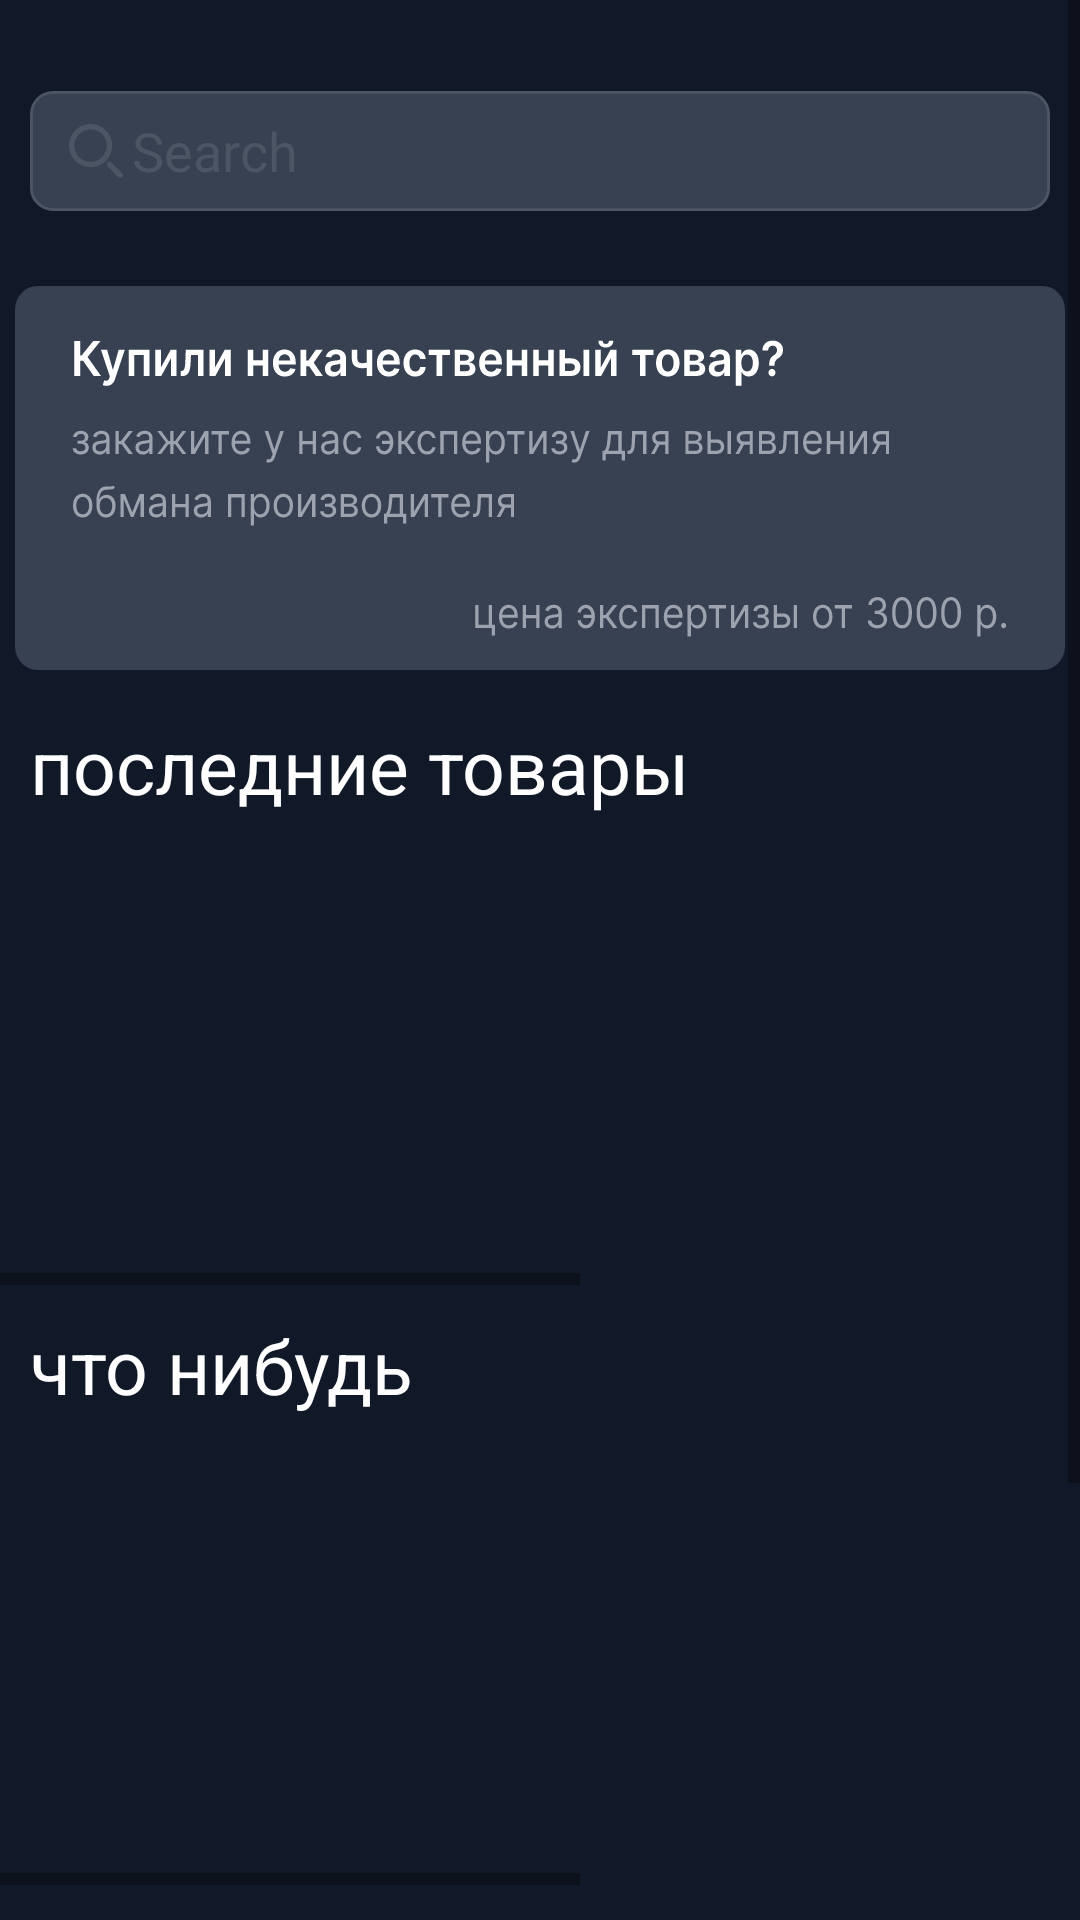

The Android layout XML behind this screen, and the referenced resources:
<!-- AndroidManifest.xml: application theme Theme.AppCompat.Light.NoActionBar -->
<!-- res/layout/fragment_home.xml -->
<?xml version="1.0" encoding="utf-8"?>
<androidx.constraintlayout.widget.ConstraintLayout xmlns:android="http://schemas.android.com/apk/res/android"
    xmlns:app="http://schemas.android.com/apk/res-auto"
    xmlns:tools="http://schemas.android.com/tools"
    android:layout_width="match_parent"
    android:layout_height="match_parent"
    android:background="@color/fon"
    tools:context=".ui.home.HomeFragment">

    <ScrollView
        android:id="@+id/scrollView2"
        android:layout_width="match_parent"
        android:layout_height="match_parent"
        tools:layout_editor_absoluteX="0dp"
        tools:layout_editor_absoluteY="37dp">

        <LinearLayout
            android:layout_width="match_parent"
            android:layout_height="wrap_content"
            android:orientation="vertical">


            <TextView
                android:id="@+id/login"
                android:textColor="@color/text"
                android:layout_marginTop="5dp"
                android:layout_marginBottom="5dp"
                android:textSize="15dp"
                android:layout_marginStart="30dp"
                android:layout_marginEnd="30dp"
                android:layout_width="match_parent"
                android:layout_height="wrap_content"
                android:gravity="end"

                android:text="" />

            <EditText
                android:id="@+id/editTextText"
                android:layout_width="match_parent"
                android:layout_height="40dp"
                android:layout_marginStart="10dp"
                android:layout_marginEnd="10dp"
                android:layout_marginBottom="20dp"
                android:background="@drawable/type_default__state_initial__dark_mode_true__size_default"
                android:drawableStart="@drawable/search_outline"
                android:hint="Search"
                android:inputType="text"
                android:paddingStart="10dp"
                android:textColor="@color/white"
                android:textColorHint="@color/text_in_textbox" />

            <Button
                android:id="@+id/button6"
                android:layout_margin="5dp"
                android:background="@drawable/bar"
                android:layout_width="match_parent"
                android:layout_height="wrap_content" />

            <Button
                android:id="@+id/admin"
                android:layout_width="match_parent"
                android:layout_height="wrap_content"
                android:background="@drawable/button"
                android:visibility="gone"
                android:textColor="@color/white"
                android:text="Панель адмистратора" />

            <LinearLayout
                android:layout_width="match_parent"
                android:layout_height="200dp"
                android:orientation="vertical">

                <TextView
                    android:id="@+id/textView7"
                    android:layout_width="match_parent"
                    android:layout_height="wrap_content"
                    android:textSize="25dp"
                    android:layout_margin="10dp"
                    android:textColor="@color/white"
                    android:text="последние товары" />

                <HorizontalScrollView
                    android:layout_width="match_parent"
                    android:layout_height="match_parent">

                    <LinearLayout
                        android:layout_width="wrap_content"
                        android:layout_height="match_parent"
                        android:orientation="horizontal">

                        <LinearLayout
                            android:layout_width="130dp"
                            android:layout_height="match_parent"
                            android:layout_marginEnd="5dp"
                            android:orientation="vertical"></LinearLayout>

                        <LinearLayout
                            android:layout_width="130dp"
                            android:layout_height="match_parent"
                            android:orientation="vertical"></LinearLayout>

                        <LinearLayout
                            android:layout_width="130dp"
                            android:layout_marginEnd="5dp"
                            android:layout_height="match_parent"
                            android:orientation="vertical"></LinearLayout>

                        <LinearLayout
                            android:layout_width="130dp"
                            android:layout_marginEnd="5dp"
                            android:layout_height="match_parent"
                            android:orientation="vertical"></LinearLayout>

                        <LinearLayout
                            android:layout_width="130dp"
                            android:layout_marginEnd="5dp"
                            android:layout_height="match_parent"
                            android:orientation="vertical"></LinearLayout>
                    </LinearLayout>
                </HorizontalScrollView>
            </LinearLayout>

            <LinearLayout
                android:layout_width="match_parent"
                android:layout_height="200dp"
                android:orientation="vertical">

                <TextView
                    android:id="@+id/textView8"
                    android:layout_width="match_parent"
                    android:layout_height="wrap_content"
                    android:textColor="@color/white"
                    android:textSize="25dp"
                    android:layout_margin="10dp"
                    android:text="что нибудь" />

                <HorizontalScrollView
                    android:layout_width="match_parent"
                    android:layout_height="match_parent">

                    <LinearLayout
                        android:layout_width="wrap_content"
                        android:layout_height="match_parent"
                        android:orientation="horizontal">

                        <LinearLayout
                            android:layout_width="130dp"
                            android:layout_height="match_parent"
                            android:layout_marginEnd="5dp"
                            android:orientation="vertical"></LinearLayout>

                        <LinearLayout
                            android:layout_width="130dp"
                            android:layout_height="match_parent"
                            android:orientation="vertical"></LinearLayout>

                        <LinearLayout
                            android:layout_width="130dp"
                            android:layout_height="match_parent"
                            android:layout_marginEnd="5dp"
                            android:orientation="vertical"></LinearLayout>

                        <LinearLayout
                            android:layout_width="130dp"
                            android:layout_marginEnd="5dp"
                            android:layout_height="match_parent"
                            android:orientation="vertical"></LinearLayout>

                        <LinearLayout
                            android:layout_width="130dp"
                            android:layout_marginEnd="5dp"
                            android:layout_height="match_parent"
                            android:orientation="vertical"></LinearLayout>

                    </LinearLayout>
                </HorizontalScrollView>
            </LinearLayout>

            <LinearLayout
                android:layout_width="match_parent"
                android:layout_height="200dp"
                android:orientation="vertical">

                <TextView
                    android:id="@+id/textView9"
                    android:layout_width="match_parent"
                    android:layout_height="wrap_content"
                    android:textSize="25dp"
                    android:textColor="@color/white"
                    android:layout_margin="10dp"
                    android:text="что нибудь" />

                <HorizontalScrollView
                    android:layout_width="match_parent"
                    android:layout_height="match_parent">

                    <LinearLayout
                        android:layout_width="wrap_content"
                        android:layout_height="match_parent"
                        android:orientation="horizontal">

                        <LinearLayout
                            android:layout_width="130dp"
                            android:layout_height="match_parent"
                            android:layout_marginEnd="5dp"
                            android:orientation="vertical"></LinearLayout>

                        <LinearLayout
                            android:layout_width="130dp"
                            android:layout_height="match_parent"
                            android:orientation="vertical"></LinearLayout>

                        <LinearLayout
                            android:layout_width="130dp"
                            android:layout_marginEnd="5dp"
                            android:layout_height="match_parent"
                            android:orientation="vertical"></LinearLayout>

                        <LinearLayout
                            android:layout_width="130dp"
                            android:layout_marginEnd="5dp"
                            android:layout_height="match_parent"
                            android:orientation="vertical"></LinearLayout>

                        <LinearLayout
                            android:layout_width="130dp"
                            android:layout_marginEnd="5dp"
                            android:layout_height="match_parent"
                            android:orientation="vertical"></LinearLayout>

                    </LinearLayout>
                </HorizontalScrollView>
            </LinearLayout>


        </LinearLayout>
    </ScrollView>

</androidx.constraintlayout.widget.ConstraintLayout>
<!-- resources referenced by this layout -->
<resources>
  <color name="fon">#111928</color>
  <color name="text">#FFFFFF</color>
  <color name="text_in_textbox">#4B5563</color>
  <color name="white">#FFFFFFFF</color>
  <!-- drawable bar: vector/xml drawable (drawable, 63384 chars, omitted) -->
  <!-- drawable button (drawable) -->
  <vector xmlns:android="http://schemas.android.com/apk/res/android"
      android:width="320dp"
      android:height="41dp"
      android:viewportWidth="320"
      android:viewportHeight="41">
    <path
        android:pathData="M0,8C0,3.58 3.58,0 8,0H312C316.42,0 320,3.58 320,8V33C320,37.42 316.42,41 312,41H8C3.58,41 0,37.42 0,33V8Z"
        android:fillColor="#1C64F2"/>
  </vector>
  <!-- drawable search_outline (drawable) -->
  <vector xmlns:android="http://schemas.android.com/apk/res/android"
      android:width="24dp"
      android:height="24dp"
      android:viewportWidth="24"
      android:viewportHeight="24">
    <path
        android:pathData="M10.2,17.4C8.776,17.4 7.384,16.978 6.2,16.187C5.016,15.395 4.093,14.271 3.548,12.955C3.003,11.64 2.861,10.192 3.138,8.795C3.416,7.399 4.102,6.116 5.109,5.109C6.116,4.102 7.399,3.416 8.795,3.138C10.192,2.861 11.64,3.003 12.955,3.548C14.271,4.093 15.396,5.016 16.187,6.2C16.978,7.384 17.4,8.776 17.4,10.2C17.398,12.109 16.639,13.939 15.289,15.289C13.939,16.639 12.109,17.398 10.2,17.4ZM10.2,4.8C9.132,4.8 8.088,5.117 7.2,5.71C6.312,6.303 5.62,7.147 5.211,8.134C4.802,9.12 4.695,10.206 4.904,11.253C5.112,12.301 5.626,13.263 6.382,14.018C7.137,14.774 8.099,15.288 9.147,15.496C10.194,15.705 11.28,15.598 12.267,15.189C13.253,14.78 14.097,14.088 14.69,13.2C15.283,12.312 15.6,11.268 15.6,10.2C15.599,8.768 15.029,7.396 14.017,6.383C13.005,5.371 11.632,4.801 10.2,4.8Z"
        android:fillColor="#4B5563"/>
    <path
        android:pathData="M20.1,21C19.861,21 19.633,20.905 19.464,20.736L15.864,17.136C15.7,16.967 15.609,16.739 15.611,16.503C15.613,16.267 15.708,16.042 15.875,15.875C16.042,15.708 16.267,15.613 16.503,15.611C16.739,15.609 16.967,15.7 17.136,15.864L20.736,19.464C20.862,19.59 20.948,19.75 20.983,19.924C21.017,20.099 21,20.28 20.931,20.444C20.863,20.609 20.748,20.749 20.6,20.848C20.452,20.947 20.278,21 20.1,21Z"
        android:fillColor="#4B5563"/>
  </vector>
  <!-- drawable type_default__state_initial__dark_mode_true__size_default (drawable) -->
  <vector xmlns:android="http://schemas.android.com/apk/res/android"
      android:width="350dp"
      android:height="42dp"
      android:viewportWidth="350"
      android:viewportHeight="42">
    <path
        android:pathData="M8,0.5L342,0.5A7.5,7.5 0,0 1,349.5 8L349.5,34A7.5,7.5 0,0 1,342 41.5L8,41.5A7.5,7.5 0,0 1,0.5 34L0.5,8A7.5,7.5 0,0 1,8 0.5z"
        android:fillColor="#374151"/>
    <path
        android:strokeWidth="1"
        android:pathData="M8,0.5L342,0.5A7.5,7.5 0,0 1,349.5 8L349.5,34A7.5,7.5 0,0 1,342 41.5L8,41.5A7.5,7.5 0,0 1,0.5 34L0.5,8A7.5,7.5 0,0 1,8 0.5z"
        android:fillColor="#00000000"
        android:strokeColor="#4B5563"/>
  
  </vector>
</resources>
